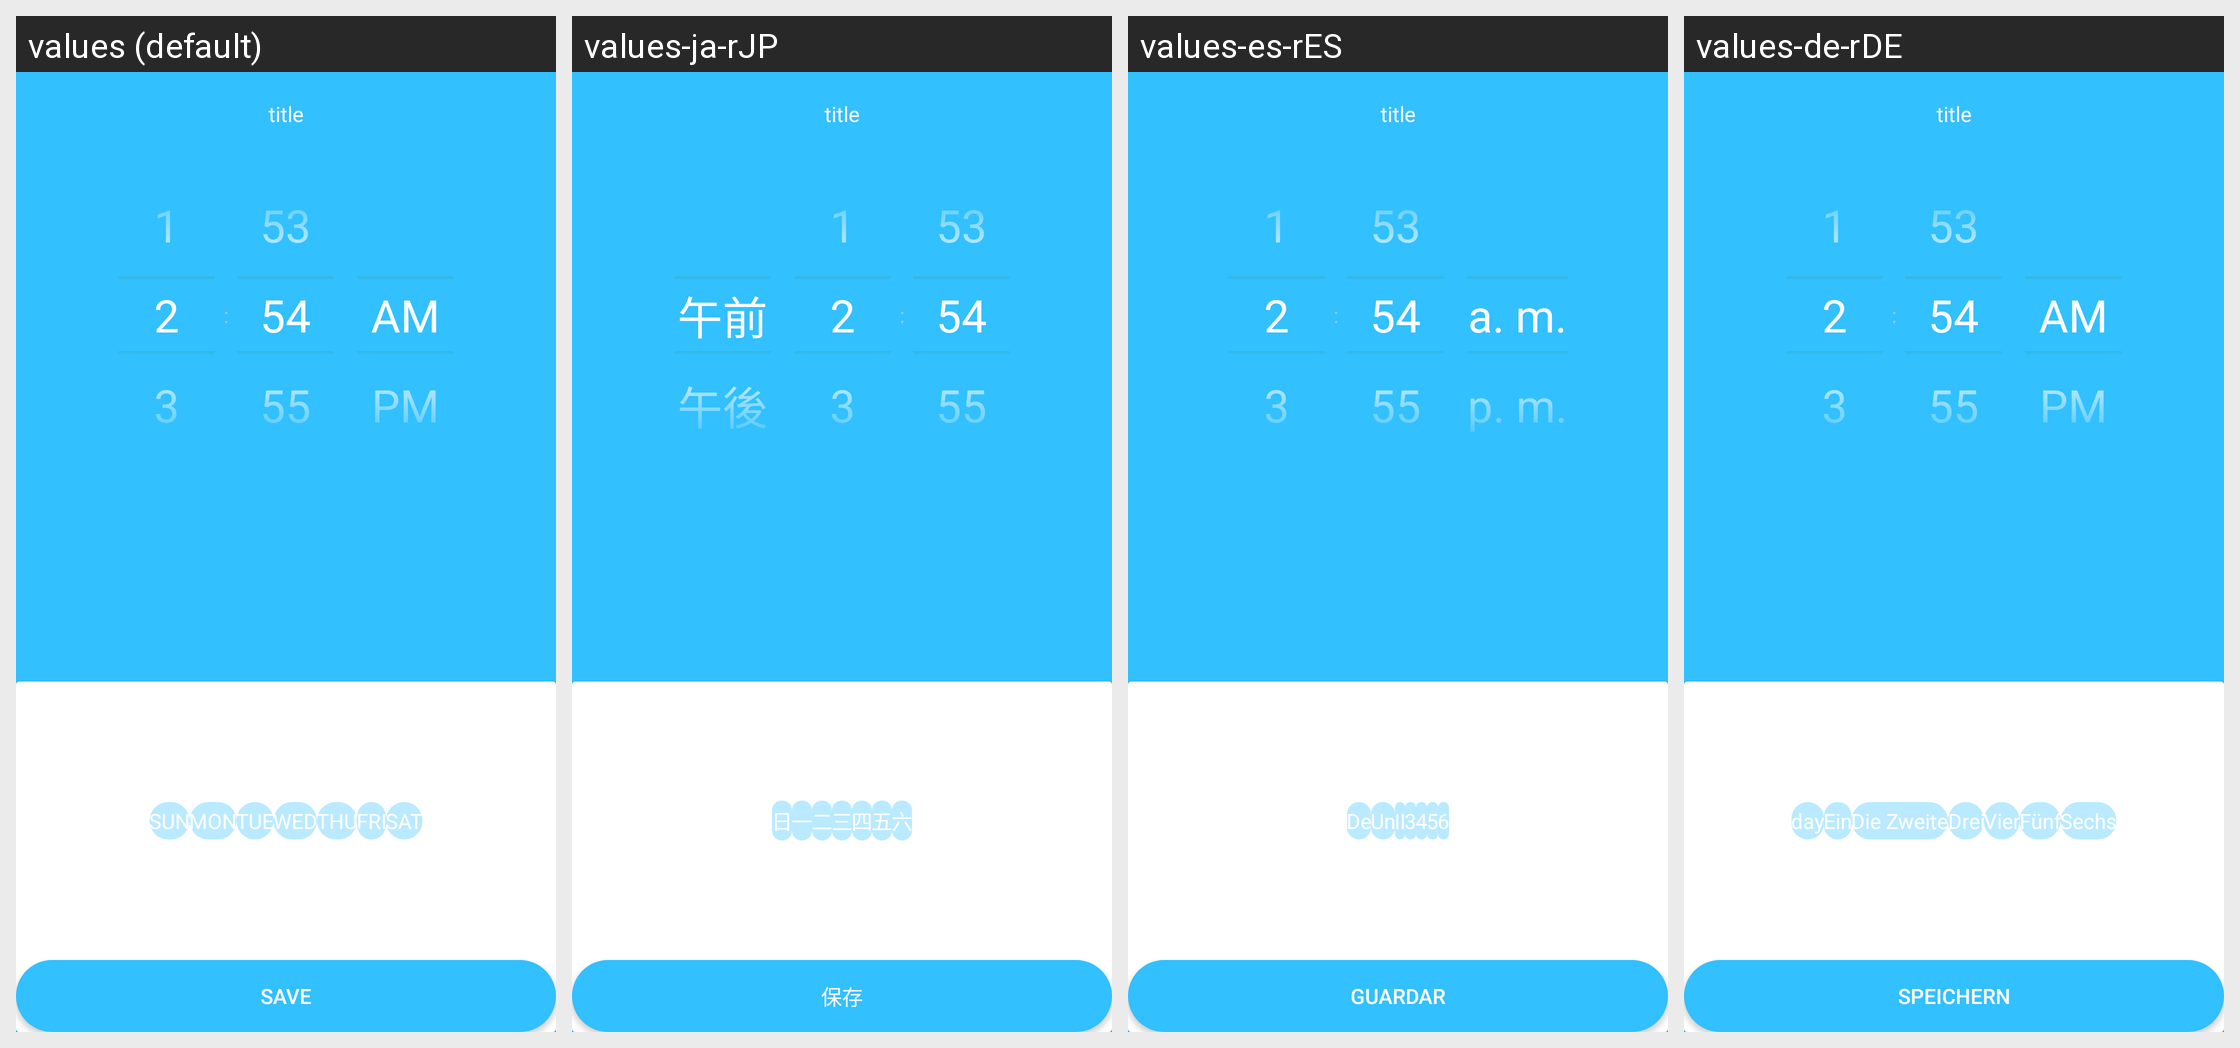

This grid shows one Android layout under several languages. Give, for every string resource on the screen, its name, the default text and each shown locale's text.
Android screen res/layout/w30s_time_picker_layout.xml rendered under 4 locales, left to right: values (default), values-ja-rJP, values-es-rES, values-de-rDE. Device: Nexus 5 (rendered at 1080×1920; each locale shown at half size, 540×960, under a caption strip naming it); theme AppTheme.
Other locales in the repository, not shown: values-en, values-fr-rBE, values-fr-rCA, values-fr-rFR, values-it-rCH, values-it-rIT, values-ko-rKR, values-pt-rBR, values-ru-rRU, values-vi-rVN, values-zh, values-zh-rCN, values-zh-rHK, values-zh-rTW.
Strings drawn on this screen, with the default value and each locale's value (text and hints the layout hard-codes, and strings that could not be matched under every locale, appear in the picture but are not listed):

day
  values: SUN
  values-ja-rJP: 日
  values-es-rES: De
  values-de-rDE: day

one_h
  values: MON
  values-ja-rJP: 一
  values-es-rES: Un
  values-de-rDE: Ein

two_h
  values: TUE
  values-ja-rJP: 二
  values-es-rES: II
  values-de-rDE: Die Zweite

three_h
  values: WED
  values-ja-rJP: 三
  values-es-rES: 3
  values-de-rDE: Drei

four_h
  values: THU
  values-ja-rJP: 四
  values-es-rES: 4
  values-de-rDE: Vier

five_h
  values: FRI
  values-ja-rJP: 五
  values-es-rES: 5
  values-de-rDE: Fünf

six_h
  values: SAT
  values-ja-rJP: 六
  values-es-rES: 6
  values-de-rDE: Sechs

save
  values: save
  values-ja-rJP: 保存
  values-es-rES: Guardar
  values-de-rDE: Speichern
